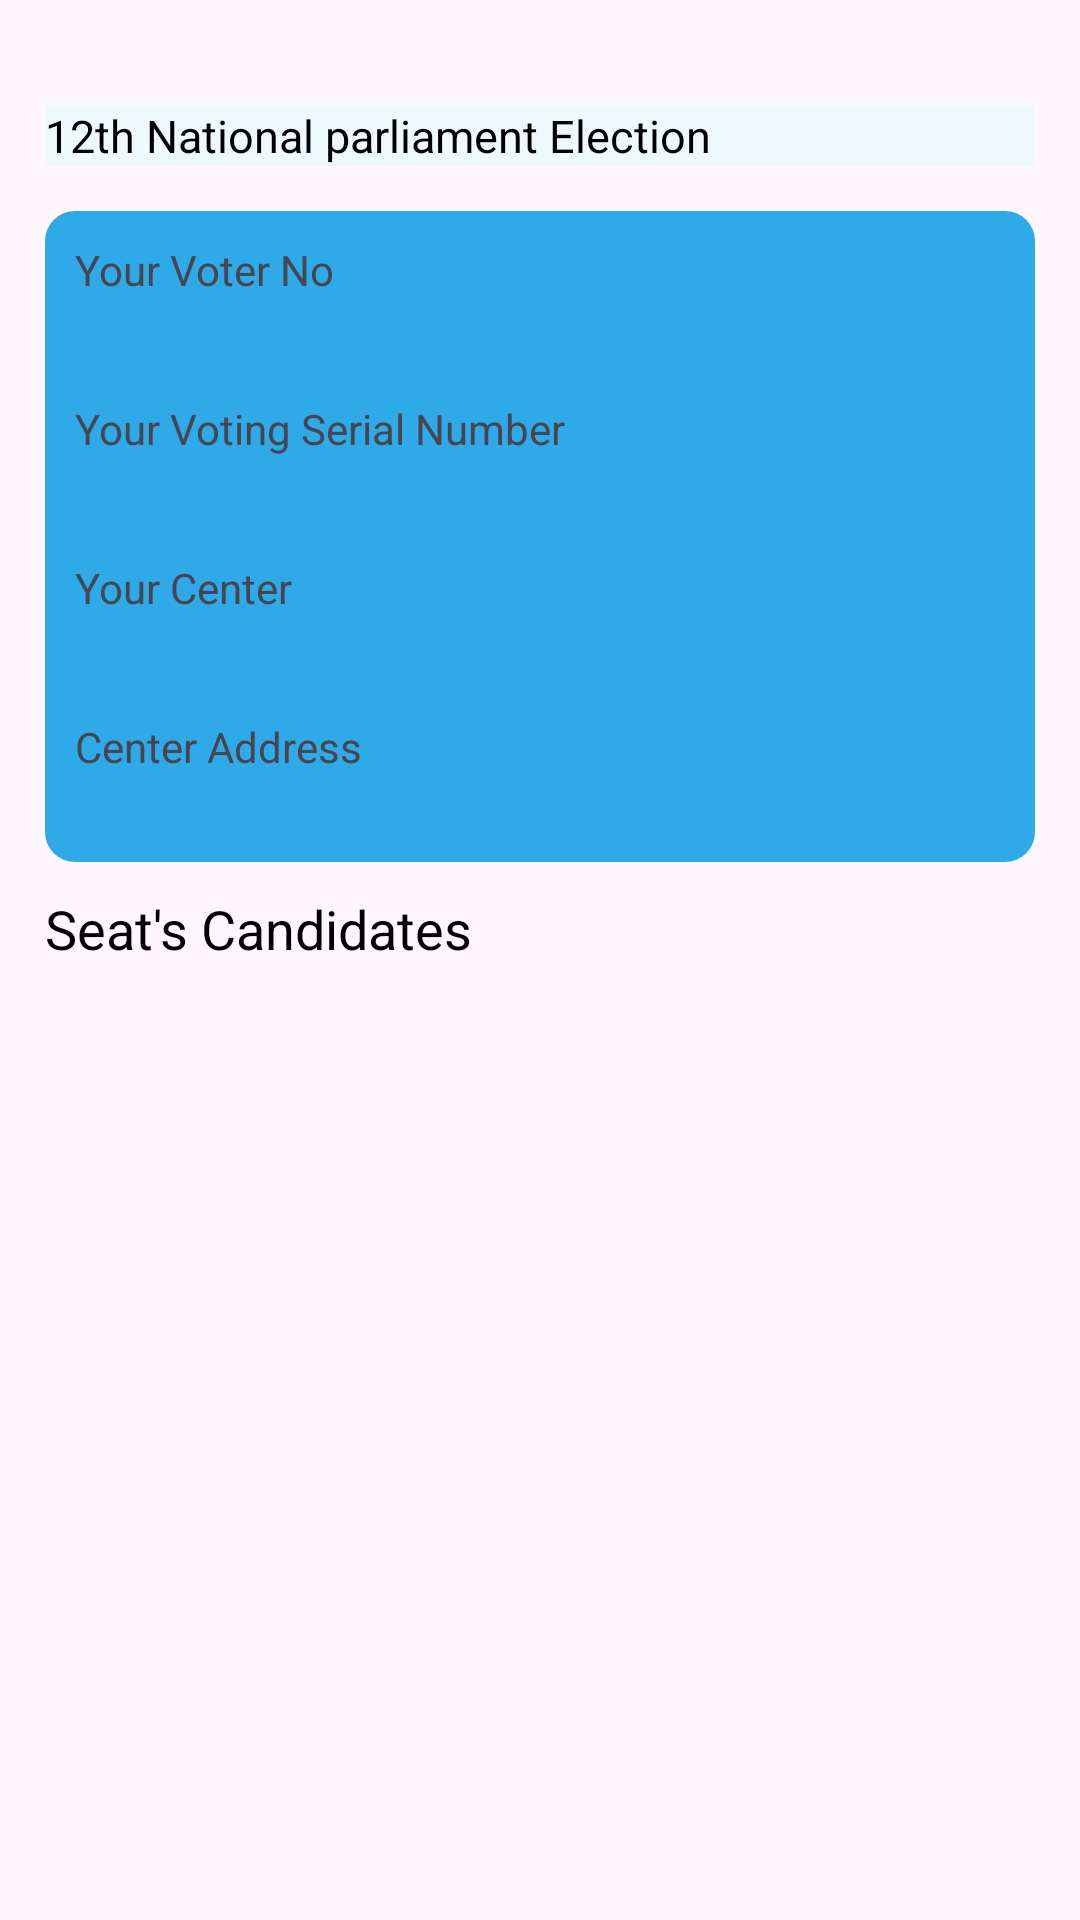

Here is an Android app screen rendered from its layout file. Give the layout XML and the strings, colors and styles it references.
<!-- AndroidManifest.xml: application theme Theme.SmartElectionManagementSystem -->
<!-- res/layout/fragment_show_details.xml -->
<?xml version="1.0" encoding="utf-8"?>
<LinearLayout xmlns:android="http://schemas.android.com/apk/res/android"
    xmlns:tools="http://schemas.android.com/tools"
    android:layout_width="match_parent"
    android:layout_height="match_parent"
    android:orientation="vertical"
    android:padding="15dp"

    tools:context=".ShowDetails">

    <LinearLayout
        android:layout_marginTop="20dp"
        android:layout_width="match_parent"
        android:layout_height="wrap_content"
        android:orientation="horizontal"
        android:background="#D5EAFAFA"
        >

        <TextView
            android:layout_width="wrap_content"
            android:layout_height="wrap_content"
            android:textColor="#000000"
            android:text="12th National parliament Election"
            android:textSize="15dp" />

        <TextView
            android:id="@+id/tvSit"
            android:layout_marginStart="50dp"
            android:layout_width="100dp"
            android:layout_height="wrap_content"
            android:text=""
            android:textSize="15dp"
            android:textColor="#000000"
            />


    </LinearLayout>
<LinearLayout
    android:layout_marginTop="15dp"
    android:layout_width="match_parent"
    android:layout_height="wrap_content"
    android:orientation="vertical"
    android:background="@drawable/bottom_shape"
    android:padding="10dp"
    >
    <TextView
        android:layout_width="match_parent"
        android:layout_height="wrap_content"
        android:text="Your Voter No"

        />
    <TextView
        android:id="@+id/tvVoterNO"
        android:layout_width="match_parent"
        android:layout_height="wrap_content"
        android:text=""
        android:textColor="#ffffff"
        android:textStyle="bold"


        />

    <TextView
        android:layout_marginTop="15dp"
        android:layout_width="match_parent"
        android:layout_height="wrap_content"
        android:text="Your Voting Serial Number"


        />
    <TextView
        android:id="@+id/tvSerisalNo"
        android:layout_width="match_parent"
        android:layout_height="wrap_content"
        android:text=""
        android:textColor="#ffffff"
        android:textStyle="bold"


        />

    <TextView
        android:layout_marginTop="15dp"

        android:layout_width="match_parent"
        android:layout_height="wrap_content"
        android:text="Your Center"


        />
    <TextView
        android:id="@+id/tvCenter"
        android:layout_width="match_parent"
        android:layout_height="wrap_content"
        android:text=""
        android:textColor="#ffffff"
        android:textStyle="bold"


        />

    <TextView
        android:layout_marginTop="15dp"

        android:layout_width="match_parent"
        android:layout_height="wrap_content"
        android:text="Center Address"


        />
    <TextView
        android:id="@+id/tvAddress"
        android:layout_width="match_parent"
        android:layout_height="wrap_content"
        android:text=""
        android:textColor="#ffffff"
        android:textStyle="bold"

        />



</LinearLayout>

    <TextView
        android:layout_marginTop="10dp"
        android:layout_width="wrap_content"
        android:layout_height="wrap_content"
        android:text="Seat's Candidates"
        android:textSize="18sp"
        android:textColor="#000000"
        />
    <androidx.recyclerview.widget.RecyclerView
        android:layout_marginTop="10dp"
        android:layout_width="match_parent"
        android:layout_height="match_parent"
        android:id="@+id/recyclerview"
        />




</LinearLayout>
<!-- resources referenced by this layout -->
<resources>
  <!-- drawable bottom_shape (drawable) -->
  <?xml version="1.0" encoding="utf-8"?>
  <layer-list xmlns:android="http://schemas.android.com/apk/res/android" >
  
  
      <item>
          <shape android:shape="rectangle" >
              <solid android:color="#D2039BE5" />
              <corners android:radius="10dp" />
          </shape>
      </item>
  
  
  
  
  </layer-list>
  <style name="Theme.SmartElectionManagementSystem" parent="Base.Theme.SmartElectionManagementSystem" />
  <style name="Base.Theme.SmartElectionManagementSystem" parent="Theme.Material3.DayNight.NoActionBar">
  
          <item name="android:statusBarColor" tools:targetApi="I">#7EFEF5E7</item>
  
      </style>
</resources>
